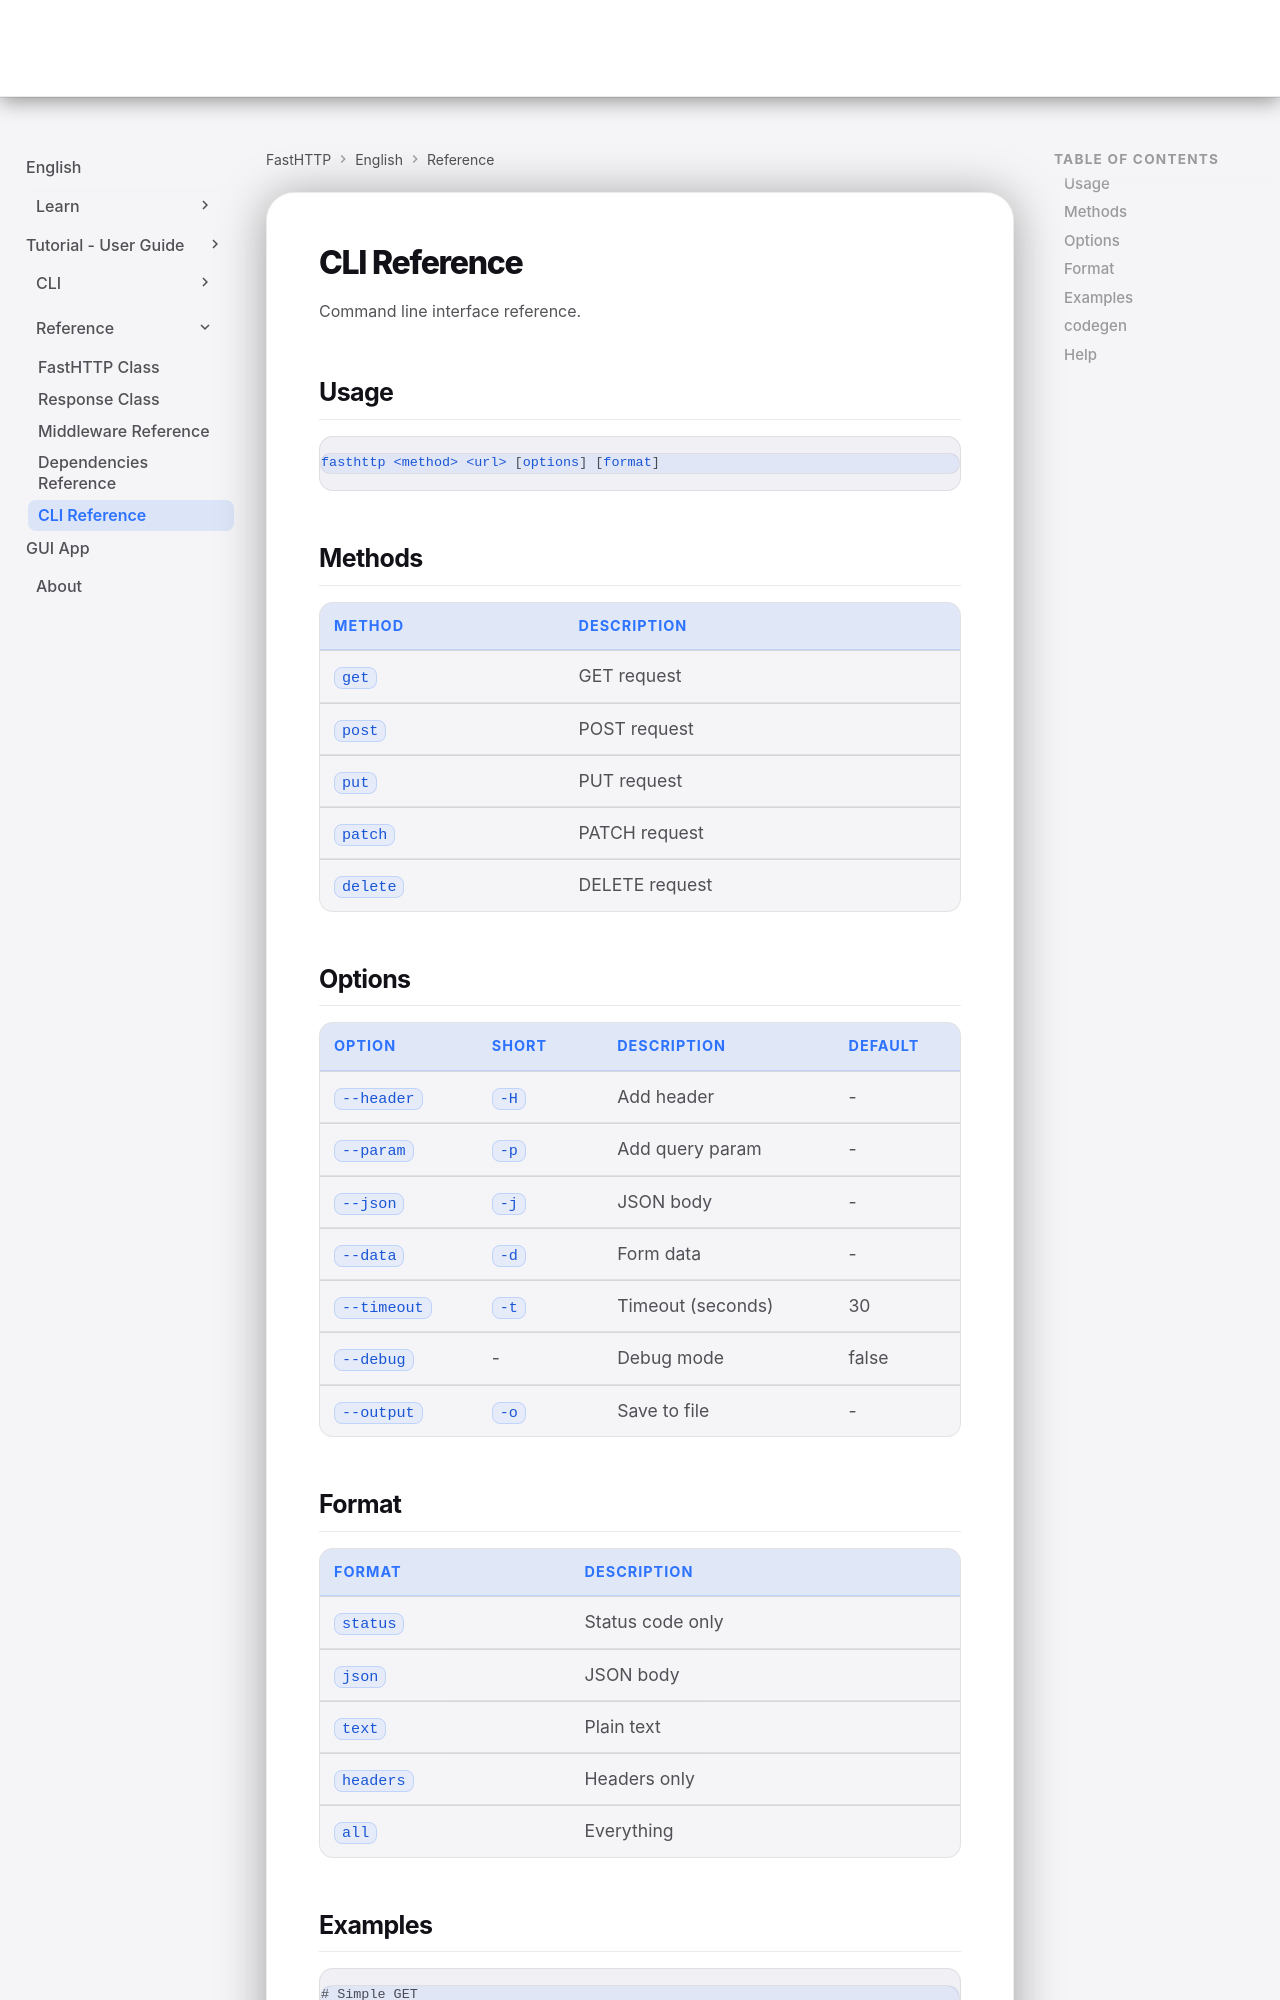

repository: ndugram/fasthttp · page: en/reference/cli/index.html · generator: mkdocs

# CLI Reference

Command line interface reference.

## Usage

```bash
fasthttp <method> <url> [options] [format]
```

## Methods

| Method | Description |
|--------|-------------|
| `get` | GET request |
| `post` | POST request |
| `put` | PUT request |
| `patch` | PATCH request |
| `delete` | DELETE request |

## Options

| Option | Short | Description | Default |
|--------|-------|-------------|---------|
| `--header` | `-H` | Add header | - |
| `--param` | `-p` | Add query param | - |
| `--json` | `-j` | JSON body | - |
| `--data` | `-d` | Form data | - |
| `--timeout` | `-t` | Timeout (seconds) | 30 |
| `--debug` | - | Debug mode | false |
| `--output` | `-o` | Save to file | - |

## Format

| Format | Description |
|--------|-------------|
| `status` | Status code only |
| `json` | JSON body |
| `text` | Plain text |
| `headers` | Headers only |
| `all` | Everything |
